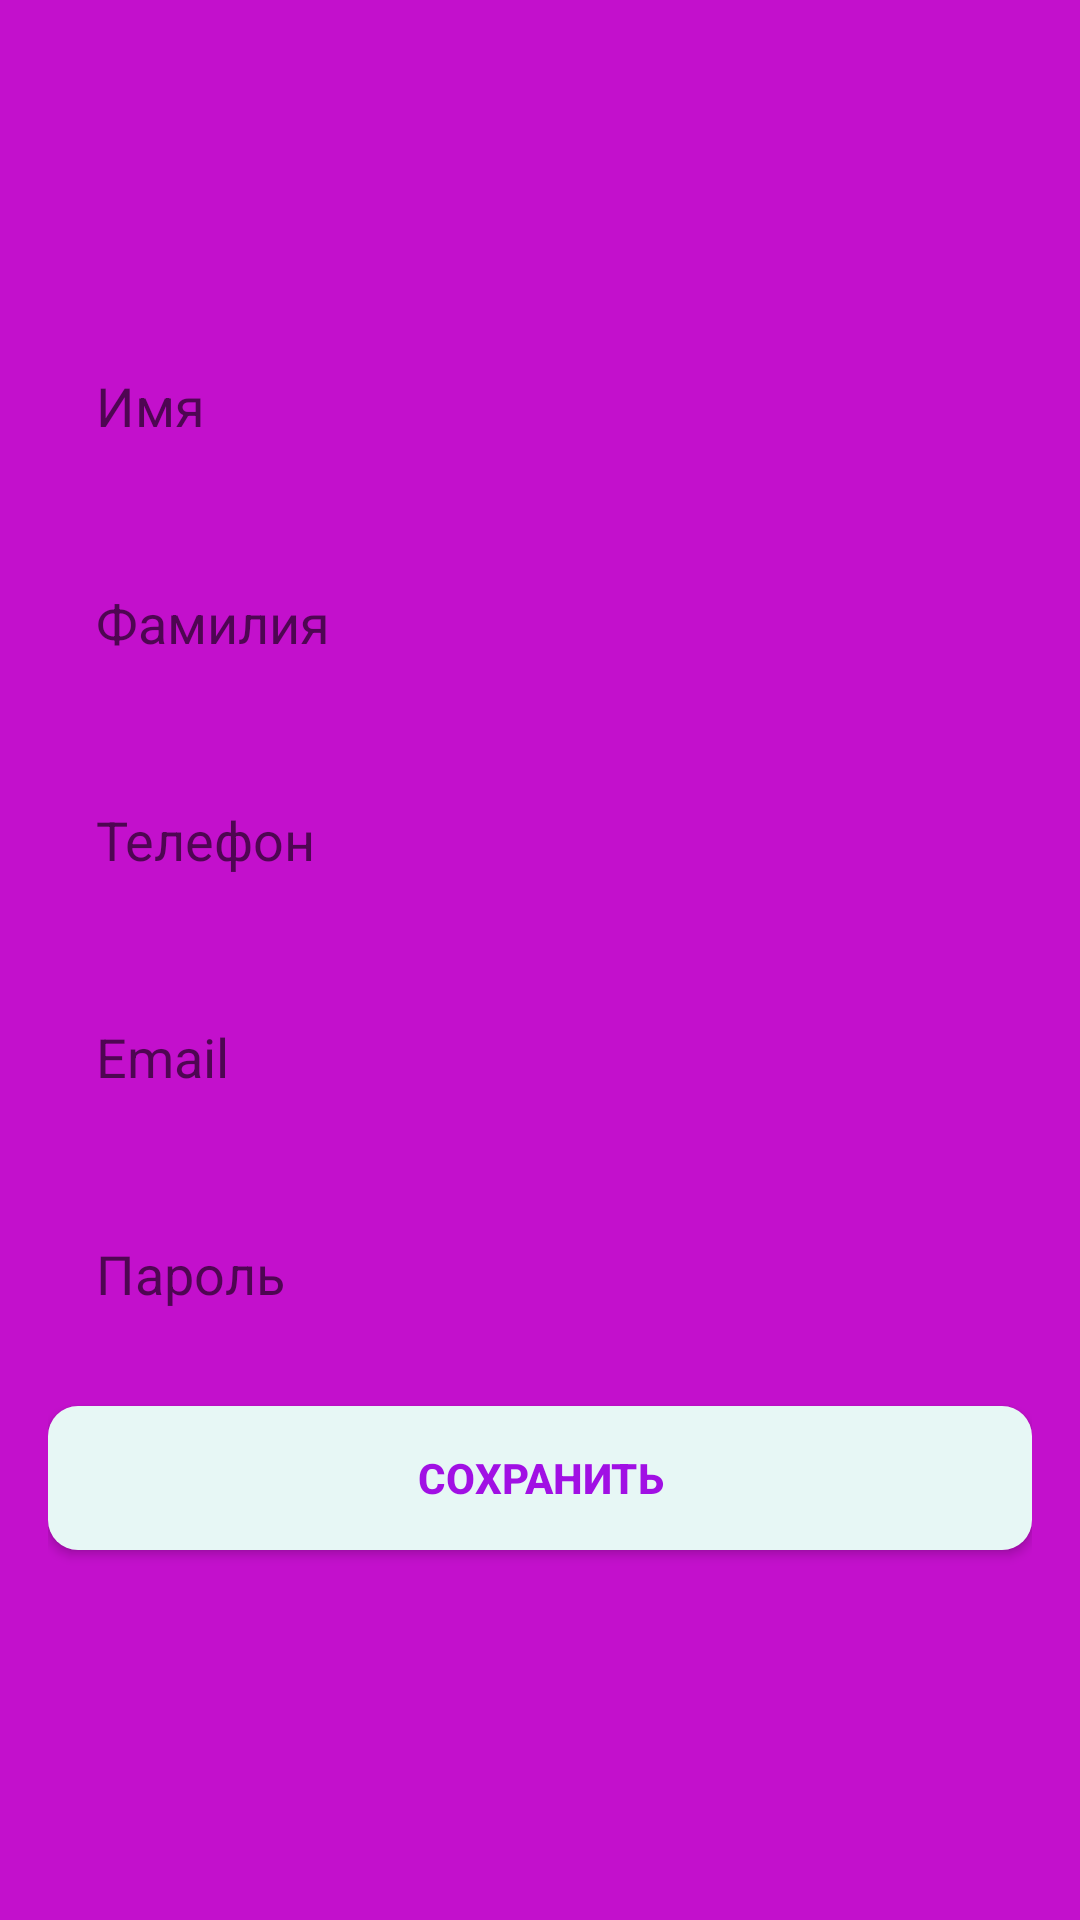

This screen was rendered from an Android layout file. Write that file and the resources it references.
<!-- AndroidManifest.xml: application theme AppTheme -->
<!-- res/layout/activity_register.xml -->
<?xml version="1.0" encoding="utf-8"?>
<LinearLayout xmlns:android="http://schemas.android.com/apk/res/android"
    android:orientation="vertical"
    android:background="@color/background_main"
    android:layout_width="match_parent"
    android:layout_height="match_parent">

    <include
        layout="@layout/member_register" />

</LinearLayout>
<!-- res/layout/member_register.xml (included above) -->
<?xml version="1.0" encoding="utf-8"?>
<LinearLayout xmlns:android="http://schemas.android.com/apk/res/android"
    android:layout_width="match_parent"
    android:layout_height="match_parent"
    android:layout_margin="@dimen/sides_margins"
    android:gravity="center"
    android:orientation="vertical">

        <EditText
            style="@style/BoxEditText"
            android:id="@+id/first_name_reg"
            android:hint="@string/first_name_reg"
            android:layout_width="match_parent"
            android:layout_height="wrap_content"
            android:layout_marginBottom="@dimen/bottom_margins"/>

        <EditText
            style="@style/BoxEditText"
            android:id="@+id/last_name_reg"
            android:hint="@string/last_name_reg"
            android:layout_width="match_parent"
            android:layout_height="wrap_content"
            android:layout_marginBottom="@dimen/bottom_margins"/>

         <EditText
            style="@style/BoxEditText"
            android:id="@+id/phone_reg"
            android:inputType="phone"
            android:maxLength="11"
            android:hint="@string/phone_reg"
            android:layout_width="match_parent"
            android:layout_height="wrap_content"
            android:layout_marginBottom="@dimen/bottom_margins"/>

        <EditText
            style="@style/BoxEditText"
            android:id="@+id/email_reg"
            android:inputType="textEmailAddress"
            android:hint="@string/email_reg"
            android:layout_width="match_parent"
            android:layout_height="wrap_content"
            android:layout_marginBottom="@dimen/bottom_margins"/>

        <EditText
            style="@style/BoxEditText"
            android:id="@+id/pass_reg"
            android:inputType="textPassword"
            android:hint="@string/pass_reg"
            android:layout_width="match_parent"
            android:layout_height="wrap_content"
            android:layout_marginBottom="@dimen/bottom_margins"/>


        <Button
            style="@style/BoxBtn"
            android:id="@+id/submit_btn"
            android:text="@string/submit_btn"
            android:layout_width="match_parent"
            android:layout_height="wrap_content"
            android:layout_marginBottom="@dimen/bottom_margins"/>





</LinearLayout>
<!-- resources referenced by this layout -->
<resources>
  <color name="background_main">#c310cc</color>
  <dimen name="bottom_margins">16dp</dimen>
  <dimen name="sides_margins">16dp</dimen>
  <string name="email_reg">Email</string>
  <string name="first_name_reg">Имя</string>
  <string name="last_name_reg">Фамилия</string>
  <string name="pass_reg">Пароль</string>
  <string name="phone_reg">Телефон</string>
  <string name="submit_btn">Сохранить</string>
  <style name="BoxBtn">
          <item name="android:textStyle">bold</item>
          <item name="android:textColor">@color/text_title</item>
          <item name="android:background">@drawable/box_btn</item>
      </style>
  <style name="BoxEditText">
          <item name="android:padding">16dp</item>
          <item name="android:background">@drawable/box_et</item>
      </style>
  <style name="AppTheme" parent="Theme.AppCompat.Light.DarkActionBar">
          
          <item name="colorPrimary">@color/colorPrimary</item>
          <item name="colorPrimaryDark">@color/colorPrimaryDark</item>
          <item name="colorAccent">@color/colorAccent</item>
      </style>
  <color name="text_title">#a110e4</color>
  <!-- drawable box_btn (drawable) -->
  <?xml version="1.0" encoding="utf-8"?>
  <shape xmlns:android="http://schemas.android.com/apk/res/android"
      android:padding="10dp"
      android:shape="rectangle" >
  
      <solid android:color="#e7f7f5" />
  
      <corners
          android:bottomLeftRadius="10dp"
          android:bottomRightRadius="10dp"
          android:topLeftRadius="10dp"
          android:topRightRadius="10dp" />
  
  </shape>
  <color name="colorPrimary">#3F51B5</color>
  <color name="colorPrimaryDark">#303F9F</color>
  <color name="colorAccent">#FF4081</color>
</resources>
